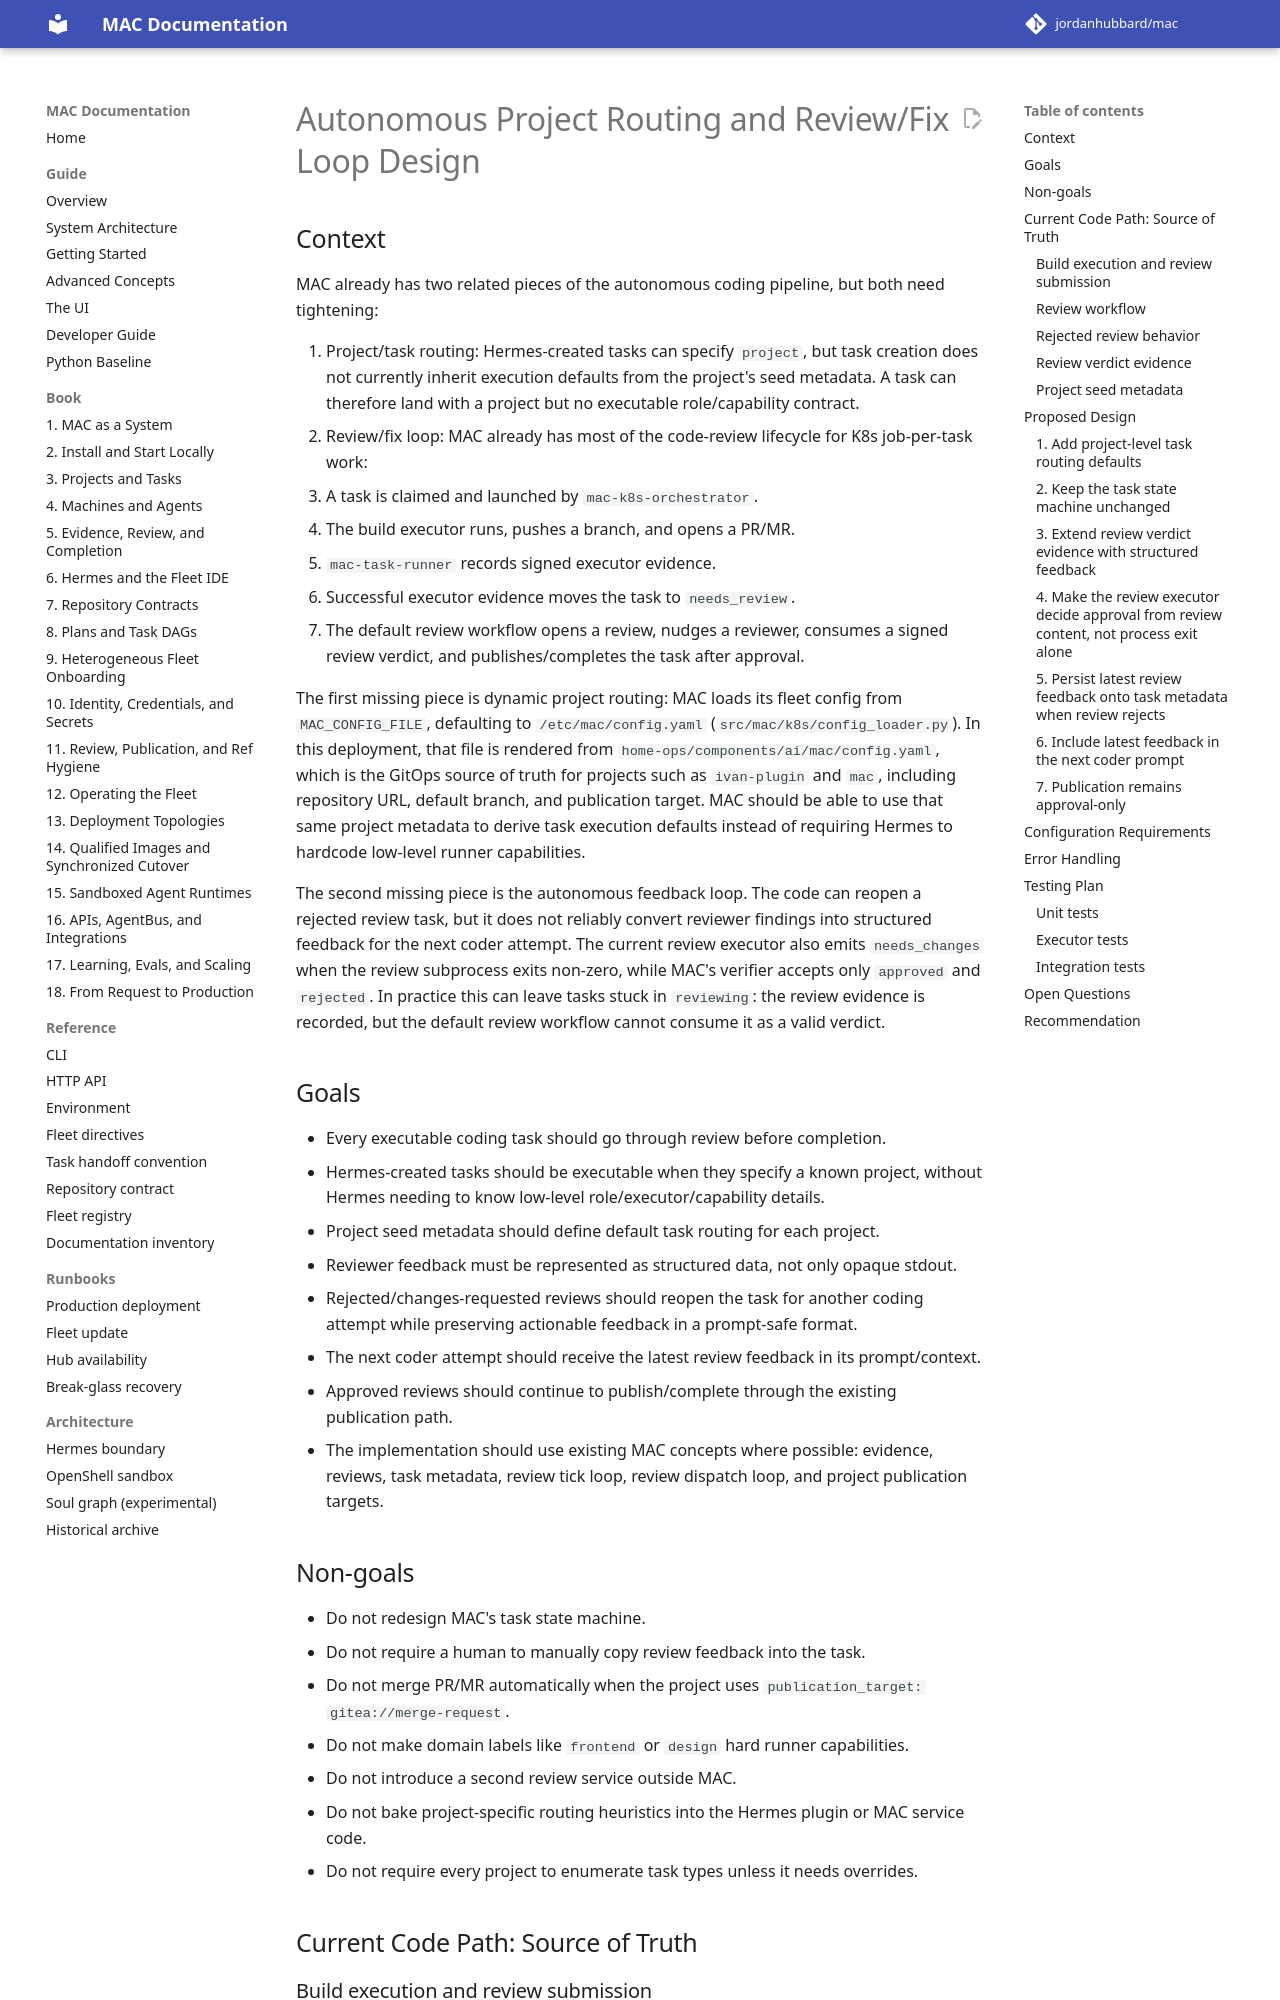

repository: jordanhubbard/mac · page: dev/superpowers/specs/2026-05-31-autonomous-review-fix-loop-design/index.html · generator: mkdocs

# Autonomous Project Routing and Review/Fix Loop Design

## Context

MAC already has two related pieces of the autonomous coding pipeline, but both need tightening:

1. Project/task routing: Hermes-created tasks can specify `project`, but task creation does not currently inherit execution defaults from the project's seed metadata. A task can therefore land with a project but no executable role/capability contract.
2. Review/fix loop: MAC already has most of the code-review lifecycle for K8s job-per-task work:

1. A task is claimed and launched by `mac-k8s-orchestrator`.
2. The build executor runs, pushes a branch, and opens a PR/MR.
3. `mac-task-runner` records signed executor evidence.
4. Successful executor evidence moves the task to `needs_review`.
5. The default review workflow opens a review, nudges a reviewer, consumes a signed review verdict, and publishes/completes the task after approval.

The first missing piece is dynamic project routing: MAC loads its fleet config from `MAC_CONFIG_FILE`, defaulting to `/etc/mac/config.yaml` (`src/mac/k8s/config_loader.py`). In this deployment, that file is rendered from `home-ops/components/ai/mac/config.yaml`, which is the GitOps source of truth for projects such as `ivan-plugin` and `mac`, including repository URL, default branch, and publication target. MAC should be able to use that same project metadata to derive task execution defaults instead of requiring Hermes to hardcode low-level runner capabilities.

The second missing piece is the autonomous feedback loop. The code can reopen a rejected review task, but it does not reliably convert reviewer findings into structured feedback for the next coder attempt. The current review executor also emits `needs_changes` when the review subprocess exits non-zero, while MAC's verifier accepts only `approved` and `rejected`. In practice this can leave tasks stuck in `reviewing`: the review evidence is recorded, but the default review workflow cannot consume it as a valid verdict.

## Goals

- Every executable coding task should go through review before completion.
- Hermes-created tasks should be executable when they specify a known project, without Hermes needing to know low-level role/executor/capability details.
- Project seed metadata should define default task routing for each project.
- Reviewer feedback must be represented as structured data, not only opaque stdout.
- Rejected/changes-requested reviews should reopen the task for another coding attempt while preserving actionable feedback in a prompt-safe format.
- The next coder attempt should receive the latest review feedback in its prompt/context.
- Approved reviews should continue to publish/complete through the existing publication path.
- The implementation should use existing MAC concepts where possible: evidence, reviews, task metadata, review tick loop, review dispatch loop, and project publication targets.

## Non-goals

- Do not redesign MAC's task state machine.
- Do not require a human to manually copy review feedback into the task.
- Do not merge PR/MR automatically when the project uses `publication_target: gitea://merge-request`.
- Do not make domain labels like `frontend` or `design` hard runner capabilities.
- Do not introduce a second review service outside MAC.
- Do not bake project-specific routing heuristics into the Hermes plugin or MAC service code.
- Do not require every project to enumerate task types unless it needs overrides.

## Current Code Path: Source of Truth
